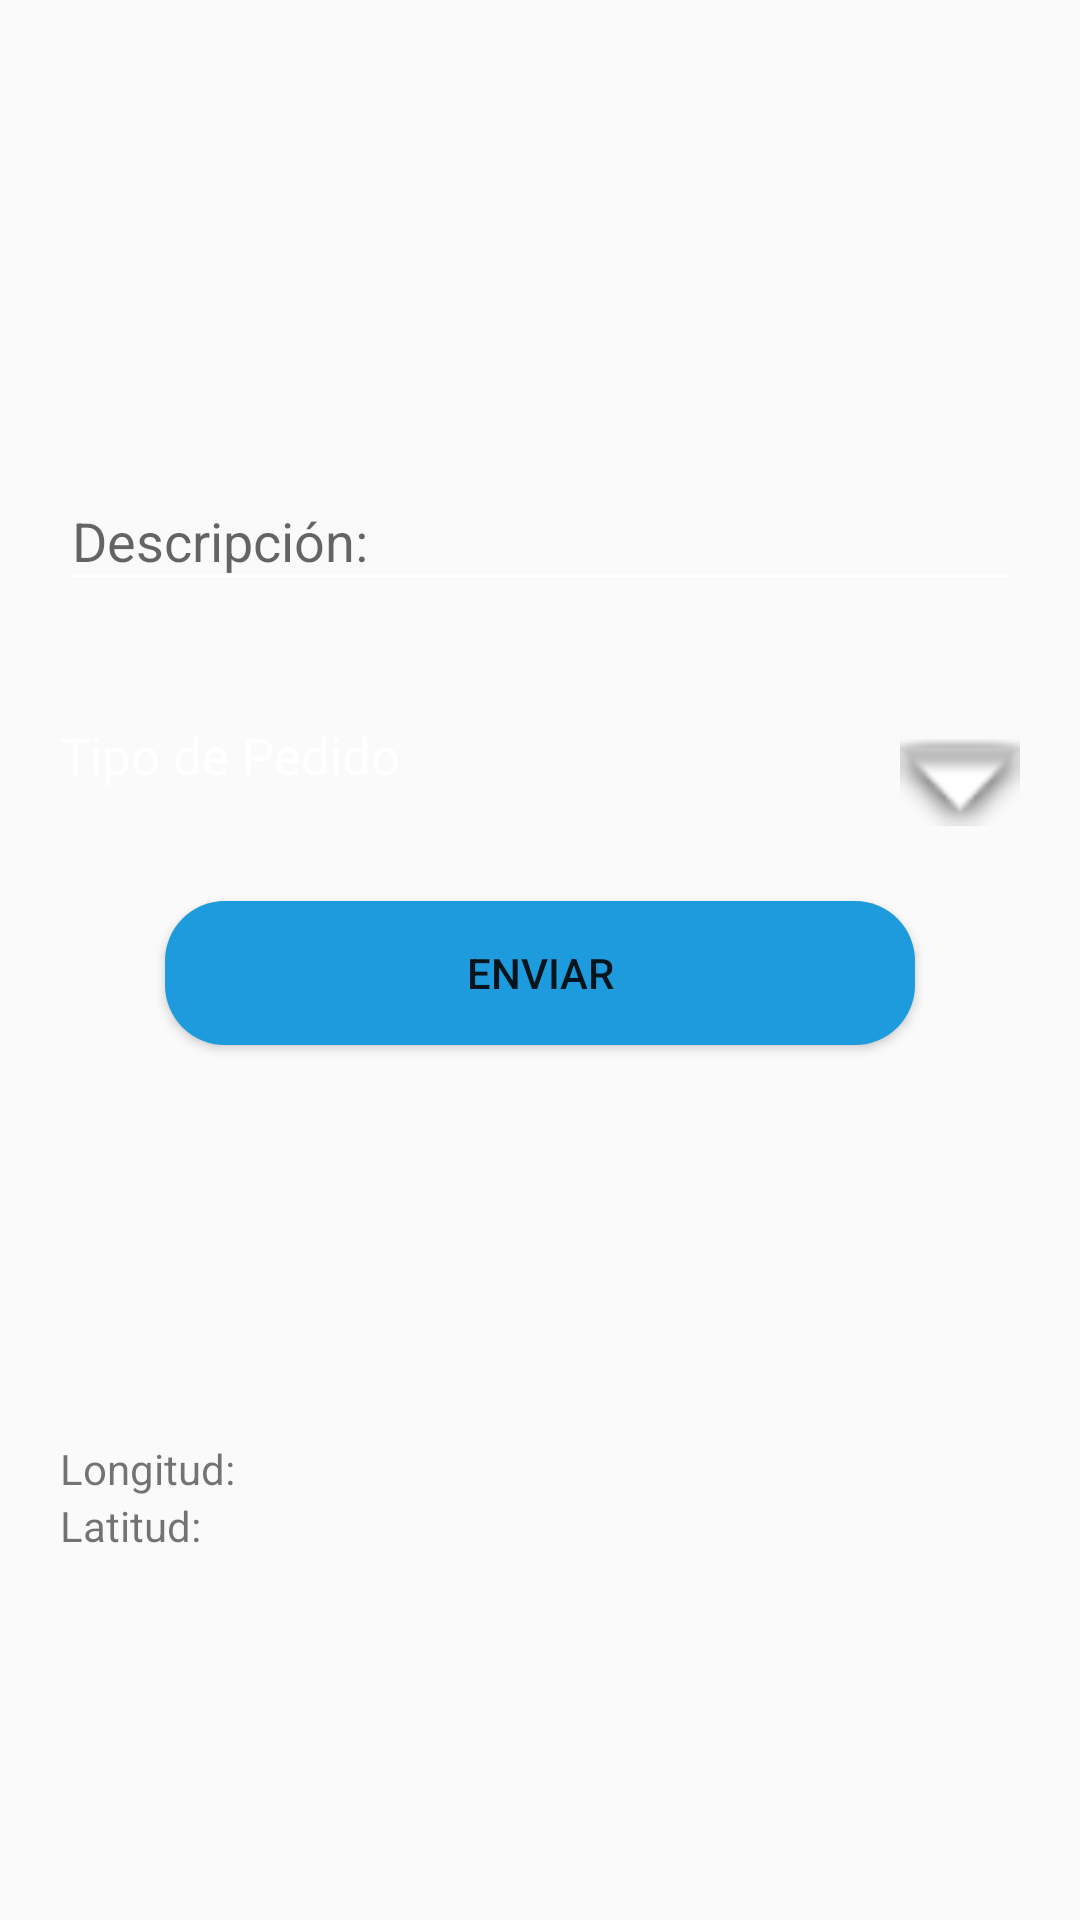

The Android layout XML behind this screen, and the referenced resources:
<!-- AndroidManifest.xml: application theme AppTheme -->
<!-- res/layout/fragment_menu_usuario.xml -->
<LinearLayout xmlns:android="http://schemas.android.com/apk/res/android"
    xmlns:tools="http://schemas.android.com/tools"
    android:layout_width="match_parent"
    android:layout_height="match_parent"
    android:orientation="vertical"
    android:paddingLeft="20dp"
    android:paddingRight="20dp"
    android:weightSum="1"
    tools:context="application.ucweb.innovacion.fragment.MenuUsuarioFragment">

    <View
        android:layout_width="match_parent"
        android:layout_height="0dp"
        android:layout_weight=".2" />

    <LinearLayout
        android:layout_width="match_parent"
        android:layout_height="0dp"
        android:layout_weight=".55"
        android:orientation="vertical">

        <android.support.design.widget.TextInputLayout
            android:layout_width="match_parent"
            android:layout_height="wrap_content"
            android:paddingBottom="20dp"
            android:paddingTop="20dp">

            <EditText
                android:layout_width="match_parent"
                android:layout_height="wrap_content"
                android:backgroundTint="@android:color/white"
                android:hint="Descripción:"
                android:textColorHint="@android:color/white" />

        </android.support.design.widget.TextInputLayout>

        <RelativeLayout
            android:id="@+id/cbTipos"
            android:gravity="center"
            android:layout_width="match_parent"
            android:layout_height="wrap_content"
            android:paddingBottom="20dp"
            android:paddingTop="20dp">

            <TextView
                android:id="@+id/tvTipoPedido"
                android:layout_width="match_parent"
                android:layout_height="wrap_content"
                android:text="Tipo de Pedido"
                android:textColor="@android:color/white"
                android:textSize="17sp" />

            <ImageView
                android:layout_width="40dp"
                android:layout_height="40dp"
                android:src="@android:drawable/arrow_down_float"
                android:layout_alignParentTop="true"
                android:layout_alignParentEnd="true" />
        </RelativeLayout>

        <Button
            android:layout_width="250dp"
            android:layout_height="wrap_content"
            android:layout_gravity="center"
            android:background="@drawable/boton"
            android:text="ENVIAR" />
    </LinearLayout>

    <LinearLayout
        android:layout_width="match_parent"
        android:layout_height="0dp"
        android:layout_weight=".25"
        android:orientation="vertical">

        <LinearLayout
            android:orientation="horizontal"
            android:layout_width="wrap_content"
            android:layout_height="wrap_content">

            <TextView
                android:text="Longitud: "
                android:layout_width="wrap_content"
                android:layout_height="wrap_content" />
            <TextView
                android:id="@+id/tvLongitud"
                android:layout_width="wrap_content"
                android:layout_height="wrap_content"
                tools:text="17.654654516" />

        </LinearLayout>

        <LinearLayout
            android:orientation="horizontal"
            android:layout_width="wrap_content"
            android:layout_height="wrap_content">

            <TextView
                android:text="Latitud: "
                android:layout_width="wrap_content"
                android:layout_height="wrap_content" />
            <TextView
                android:id="@+id/tvLatitud"
                android:layout_width="wrap_content"
                android:layout_height="wrap_content"
                tools:text="17.654654516" />

        </LinearLayout>
    </LinearLayout>

</LinearLayout>
<!-- resources referenced by this layout -->
<resources>
  <!-- drawable boton (drawable) -->
  <?xml version="1.0" encoding="utf-8"?>
  <shape xmlns:android="http://schemas.android.com/apk/res/android" android:shape="rectangle">
  
      <solid android:color="@color/colorBoton"/>
  
      <padding
          android:bottom="5dp"
          android:left="5dp"
          android:right="5dp"
          android:top="5dp"/>
  
      <corners android:radius="20dp"/>
  </shape>
  <style name="AppTheme" parent="Theme.AppCompat.Light.DarkActionBar">
          
          <item name="windowNoTitle">true</item>
          <item name="windowActionBar">false</item>
          <item name="colorPrimary">@color/colorPrimary</item>
          <item name="colorPrimaryDark">@color/colorPrimaryDark</item>
          <item name="colorAccent">@color/colorAccent</item>
      </style>
  <color name="colorBoton">#1d9bdc</color>
  <color name="colorPrimary">#3F51B5</color>
  <color name="colorPrimaryDark">#303F9F</color>
  <color name="colorAccent">#FF4081</color>
</resources>
